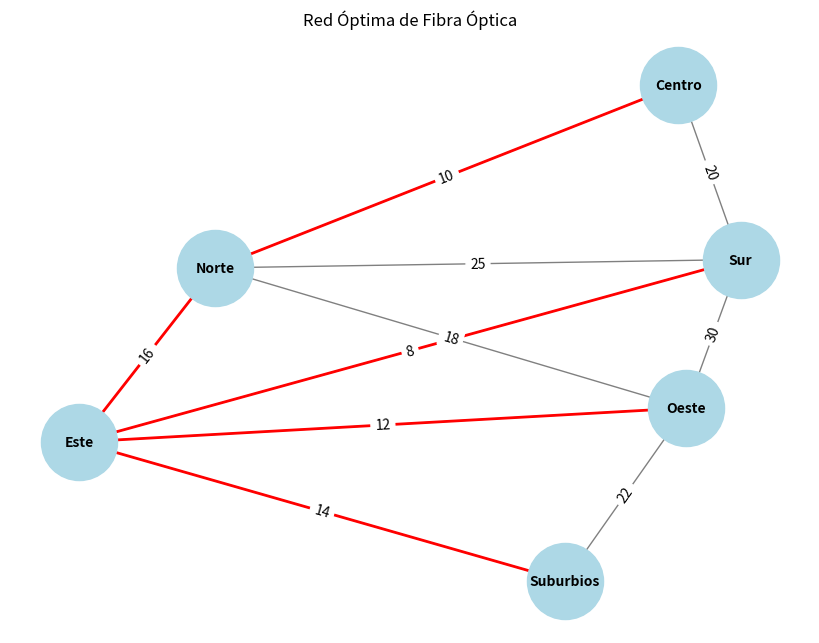

Source code (Python):
import sys 
import networkx as nx
import matplotlib.pyplot as plt

# Número de distritos
V = 6  

def select_min_vertex(value, set_mst):
    minimum = sys.maxsize
    vertex = -1
    for i in range(V):
        if not set_mst[i] and value[i] < minimum:
            vertex = i
            minimum = value[i]
    return vertex

def find_mst(graph, district_names):
    parent = [-1] * V  # Almacena el MST
    value = [sys.maxsize] * V  # Para la relajación de los bordes
    set_mst = [False] * V  # True -> Vértice incluido en el MST
    
    value[0] = 0  # Nodo inicial
    
    for _ in range(V - 1):
        u = select_min_vertex(value, set_mst)
        set_mst[u] = True
        
        for j in range(V):
            if graph[u][j] != 0 and not set_mst[j] and graph[u][j] < value[j]:
                value[j] = graph[u][j]
                parent[j] = u
    
    edges = []
    total_cost = 0
    print("\nConexión óptima para la instalación de fibra óptica:")
    for i in range(1, V):
        print(f"{district_names[parent[i]]} <-> {district_names[i]}  (Costo: {graph[parent[i]][i]})")
        edges.append((parent[i], i, graph[parent[i]][i]))
        total_cost += graph[parent[i]][i]
    
    print(f"Costo total mínimo: {total_cost}\n")
    plot_graph(graph, edges, district_names)

def plot_graph(graph, mst_edges, district_names):
    G = nx.Graph()
    
    for i in range(V):
        for j in range(i + 1, V):
            if graph[i][j] != 0:
                G.add_edge(district_names[i], district_names[j], weight=graph[i][j])
    
    pos = nx.spring_layout(G)
    plt.figure(figsize=(8, 6))
    nx.draw(G, pos, with_labels=True, node_color='lightblue', node_size=3000, font_size=10, font_weight='bold', edge_color='gray')
    
    mst = nx.Graph()
    for edge in mst_edges:
        mst.add_edge(district_names[edge[0]], district_names[edge[1]], weight=edge[2])
    nx.draw_networkx_edges(G, pos, edgelist=mst.edges(), edge_color='red', width=2)
    
    labels = nx.get_edge_attributes(G, 'weight')
    nx.draw_networkx_edge_labels(G, pos, edge_labels=labels)
    
    plt.title("Red Óptima de Fibra Óptica")
    plt.show()

def main():
    district_names = ["Centro", "Norte", "Sur", "Este", "Oeste", "Suburbios"]
    graph = [
        [0, 10, 20, 0, 0, 0],
        [10, 0, 25, 16, 18, 0],
        [20, 25, 0, 8, 30, 0],
        [0, 16, 8, 0, 12, 14],
        [0, 18, 30, 12, 0, 22],
        [0, 0, 0, 14, 22, 0]
    ]
    
    find_mst(graph, district_names)
    
if __name__ == "__main__":
    main()
